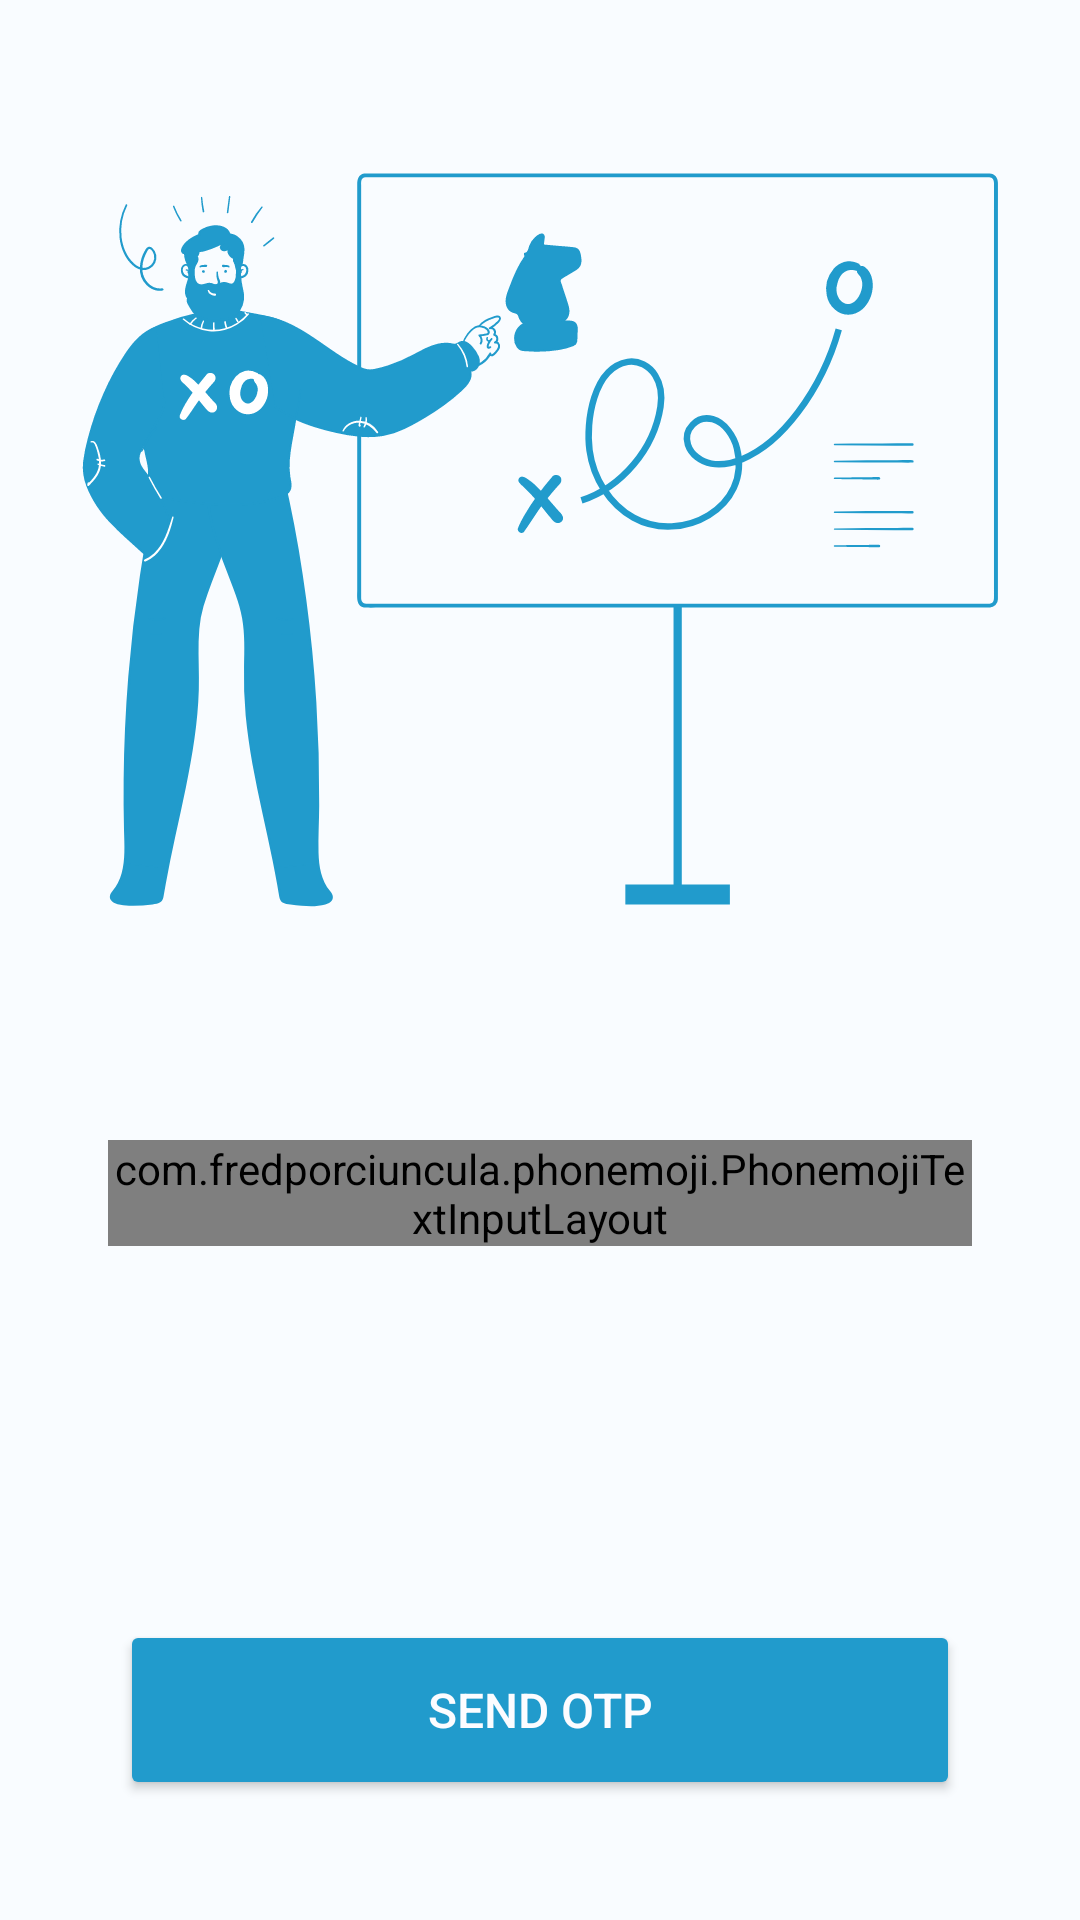

Android layout source for this screen:
<!-- AndroidManifest.xml: application theme Theme.ReflectR -->
<!-- res/layout/activity_login.xml -->
<?xml version="1.0" encoding="utf-8"?>
<androidx.constraintlayout.widget.ConstraintLayout xmlns:android="http://schemas.android.com/apk/res/android"
    xmlns:app="http://schemas.android.com/apk/res-auto"
    xmlns:tools="http://schemas.android.com/tools"
    android:layout_width="match_parent"
    android:layout_height="match_parent"
    android:background="@color/material_dynamic_primary99"
    tools:context=".LoginActivity">


    <ImageView
        android:id="@+id/illustration"
        android:layout_width="match_parent"
        android:layout_height="0dp"
        android:layout_marginTop="20dp"
        android:contentDescription="@string/illustration"
        app:layout_constraintBottom_toBottomOf="parent"
        app:layout_constraintEnd_toEndOf="parent"
        app:layout_constraintHorizontal_bias="0.0"
        app:layout_constraintStart_toStartOf="parent"
        app:layout_constraintTop_toTopOf="parent"
        app:layout_constraintVertical_bias="0.0"
        app:srcCompat="@drawable/_219593_business_marketing_strategy_plan_project_icon"
        app:layout_constraintHeight_percent=".5" />

    <com.fredporciuncula.phonemoji.PhonemojiTextInputLayout
        style="@style/Widget.Material3.TextInputLayout.OutlinedBox"
        android:theme="@style/ThemeOverlay.AppTheme.TextInputLayout.Outlined"
        android:layout_width="0dp"
        android:layout_height="wrap_content"
        android:layout_marginTop="40dp"
        android:hint="@string/phone_number"
        app:boxCornerRadiusBottomEnd="12dp"
        app:boxCornerRadiusBottomStart="12dp"
        app:hintTextColor="@drawable/text_input_layout_stroke"
        app:hintEnabled="true"
        android:textColorHint="@drawable/text_input_layout_stroke"
        android:focusedByDefault="true"
        app:suffixTextColor="@drawable/text_input_layout_stroke"
        app:prefixTextColor="@drawable/text_input_layout_stroke"
        app:cursorColor="@color/material_dynamic_primary60"
        app:errorTextColor="@color/material_dynamic_primary60"
        app:counterTextColor="@drawable/text_input_layout_stroke"
        app:helperTextTextColor="@drawable/text_input_layout_stroke"
        app:placeholderTextColor="@drawable/text_input_layout_stroke"
        app:boxCornerRadiusTopEnd="12dp"
        app:boxCornerRadiusTopStart="12dp"
        app:boxStrokeColor="@drawable/text_input_layout_stroke"
        app:boxStrokeWidth="3dp"
        app:layout_constraintBottom_toBottomOf="parent"
        app:layout_constraintEnd_toEndOf="parent"
        app:layout_constraintStart_toStartOf="parent"
        app:layout_constraintTop_toBottomOf="@+id/illustration"
        app:layout_constraintVertical_bias="0.0"
        android:id="@+id/phone_number_layout"
        app:layout_constraintWidth_percent=".8">

        <com.fredporciuncula.phonemoji.PhonemojiTextInputEditText
            android:id="@+id/phone_number"
            android:layout_width="match_parent"
            android:layout_height="match_parent"
            android:textColor="@color/material_dynamic_primary60"
            android:textColorHighlight="@drawable/text_highlight"
            android:textColorHint="@color/material_dynamic_primary60"
            tools:ignore="TextContrastCheck,VisualLintTextFieldSize" />

    </com.fredporciuncula.phonemoji.PhonemojiTextInputLayout>

    <Button
        android:id="@+id/get_otp"
        android:layout_width="match_parent"
        android:layout_height="60dp"
        android:layout_marginHorizontal="40dp"
        android:layout_marginBottom="40dp"
        android:backgroundTint="@color/material_dynamic_primary60"
        android:text="@string/send_otp"
        android:textAllCaps="true"
        android:textColor="@color/material_dynamic_neutral99"
        android:textSize="16sp"
        app:layout_constraintBottom_toBottomOf="parent"
        app:layout_constraintEnd_toEndOf="parent"
        app:layout_constraintStart_toStartOf="parent"
        tools:ignore="VisualLintButtonSize,TextContrastCheck" />

    <com.chaos.view.PinView
        android:id="@+id/otp_view"
        style="@style/PinWidget.PinView"
        app:layout_constraintWidth_percent=".8"
        android:layout_marginTop="40dp"
        android:layout_width="wrap_content"
        android:layout_height="wrap_content"
        android:cursorVisible="true"
        android:padding="6sp"
        android:hint="@string/hint"
        android:visibility="gone"
        android:inputType="number"
        android:itemBackground="@color/material_dynamic_neutral99"
        android:textColor="@color/material_dynamic_primary60"
        android:textSize="18sp"
        android:textStyle="bold"
        app:cursorColor="@color/material_dynamic_primary60"
        app:cursorWidth="2dp"
        app:hideLineWhenFilled="true"
        app:itemCount="6"
        app:itemHeight="48dp"
        app:itemRadius="4dp"
        app:itemSpacing="6dp"
        app:itemWidth="48dp"
        app:layout_constraintBottom_toBottomOf="parent"
        app:layout_constraintEnd_toEndOf="parent"
        app:layout_constraintStart_toStartOf="parent"
        app:layout_constraintTop_toBottomOf="@+id/illustration"
        app:layout_constraintVertical_bias="0.0"
        app:lineColor="@drawable/text_input_layout_stroke"
        app:lineWidth="2dp"
        app:viewType="rectangle" />

    <ProgressBar
        android:layout_width="60dp"
        android:layout_height="60dp"
        android:visibility="gone"
        android:id="@+id/progress_bar"
        app:layout_constraintBottom_toBottomOf="parent"
        app:layout_constraintEnd_toEndOf="parent"
        app:layout_constraintStart_toStartOf="parent"
        android:layout_marginHorizontal="40dp"
        android:layout_marginBottom="40dp"
        android:indeterminate="true"
        android:indeterminateTint="@color/material_dynamic_primary60"/>
    <Button
        android:id="@+id/resend_otp"
        android:layout_width="match_parent"
        android:layout_height="60dp"
        android:layout_marginHorizontal="40dp"
        android:layout_marginBottom="40dp"
        android:backgroundTint="@color/material_dynamic_primary60"
        android:text="@string/resend_otp"
        android:visibility="gone"
        android:textAllCaps="true"
        android:textColor="@color/material_dynamic_neutral99"
        android:textSize="16sp"
        app:layout_constraintBottom_toBottomOf="parent"
        app:layout_constraintEnd_toEndOf="parent"
        app:layout_constraintStart_toStartOf="parent"
        tools:ignore="VisualLintButtonSize,TextContrastCheck" />


    </androidx.constraintlayout.widget.ConstraintLayout>
<!-- resources referenced by this layout -->
<resources>
  <!-- drawable _219593_business_marketing_strategy_plan_project_icon: vector/xml drawable (drawable, 43291 chars, omitted) -->
  <!-- drawable text_highlight (drawable) -->
  <?xml version="1.0" encoding="utf-8"?>
  <selector xmlns:android="http://schemas.android.com/apk/res/android">
      <item android:alpha="0.12" android:color="@color/material_dynamic_primary60" />
  </selector>
  <!-- drawable text_input_layout_stroke (drawable) -->
  <?xml version="1.0" encoding="utf-8"?>
  <selector xmlns:android="http://schemas.android.com/apk/res/android">
      <item android:alpha="1" android:color="@color/material_dynamic_primary60" android:state_enabled="true"/>
      <item android:alpha="1" android:color="@color/material_dynamic_neutral20" android:state_enabled="false"/>
      <item android:alpha="1" android:color="@color/material_dynamic_primary60" android:state_focused="true"/>
      <item android:alpha="1" android:color="@color/material_dynamic_neutral20" android:state_focused="false"/>
      <item android:alpha="1" android:color="@color/material_dynamic_primary60" android:state_hovered="true"/>
      <item android:alpha="1" android:color="@color/material_dynamic_neutral20" android:state_hovered="false"/>
      <item android:alpha="1" android:color="@color/material_dynamic_primary60" android:state_pressed="true"/>
      <item android:alpha="1" android:color="@color/material_dynamic_neutral20" android:state_pressed="false"/>
      <item android:alpha="1" android:color="@color/material_dynamic_primary60" android:state_selected="true"/>
      <item android:alpha="1" android:color="@color/material_dynamic_neutral20" android:state_selected="false"/>
      <item android:alpha="1" android:color="@color/material_dynamic_primary60" android:state_activated="true"/>
      <item android:alpha="1" android:color="@color/material_dynamic_neutral20" android:state_activated="false"/>
      <item android:alpha="1" android:color="@color/material_dynamic_primary60" android:state_checked="true"/>
      <item android:alpha="1" android:color="@color/material_dynamic_neutral20" android:state_checked="false"/>
  </selector>
  <string name="hint">Hint</string>
  <string name="illustration">illustration</string>
  <string name="phone_number">Phone Number</string>
  <string name="resend_otp">resend_otp</string>
  <string name="send_otp">Send OTP</string>
  <style name="ThemeOverlay.AppTheme.TextInputLayout.Outlined" parent="">
          <item name="colorControlActivated">@color/material_dynamic_primary60</item>
      </style>
  <style name="Theme.ReflectR" parent="Base.Theme.ReflectR" />
  <style name="Base.Theme.ReflectR" parent="Theme.Material3.DynamicColors.DayNight">
          <item name="android:navigationBarColor">
              @android:color/transparent
          </item>
          <item name="android:statusBarColor">
              @android:color/transparent
          </item>
      </style>
</resources>
